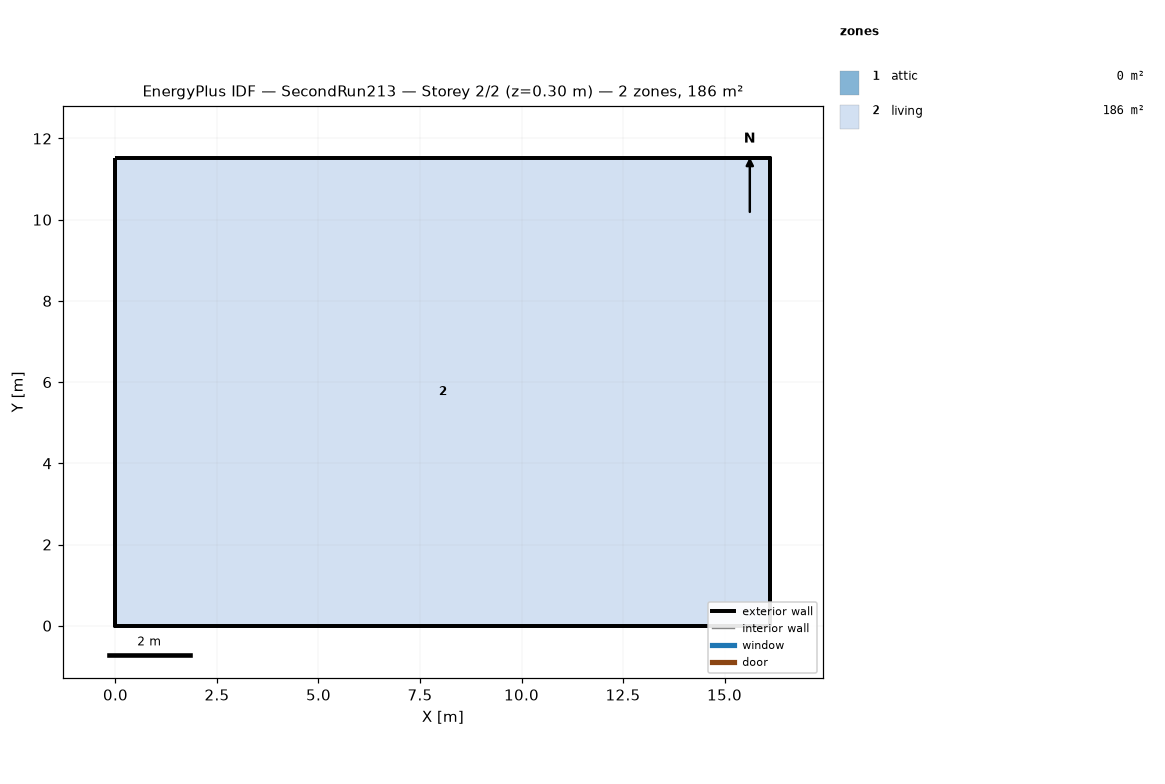
=== STOREY PLAN SPEC (per zone: floor XY polygon, exterior-wall plan segments, windows/doors) ===
zone 1: attic  (0.0 m²)
  exterior wall: (16.13, 0.00) – (16.13, 11.52) – (16.13, 5.76)  [17.3 m]
  exterior wall: (0.00, 11.52) – (0.00, 0.00) – (0.00, 5.76)  [17.3 m]
zone 2: living  (185.8 m²)
  floor: (0.00, 0.00) (0.00, 11.52) (16.13, 11.52) (16.13, 0.00)
  exterior wall: (0.00, 0.00) – (16.13, 0.00)  [16.1 m]
  exterior wall: (16.13, 0.00) – (16.13, 11.52)  [11.5 m]
  exterior wall: (16.13, 11.52) – (0.00, 11.52)  [16.1 m]
  exterior wall: (0.00, 11.52) – (0.00, 0.00)  [11.5 m]

=== DERIVED (storey summary) ===
Building: SecondRun213
Storey: 2 of 2  (floor level z = 0.30 m)
Storey gross floor area: 185.8 m²
Zones on this storey: 2
  - attic: floor 0.0 m²; exterior wall 34.6 m (15.8 m²); WWR 0.0%
  - living: floor 185.8 m²; exterior wall 55.3 m (404.5 m²); WWR 0.0%
Zone adjacency: (none detected)